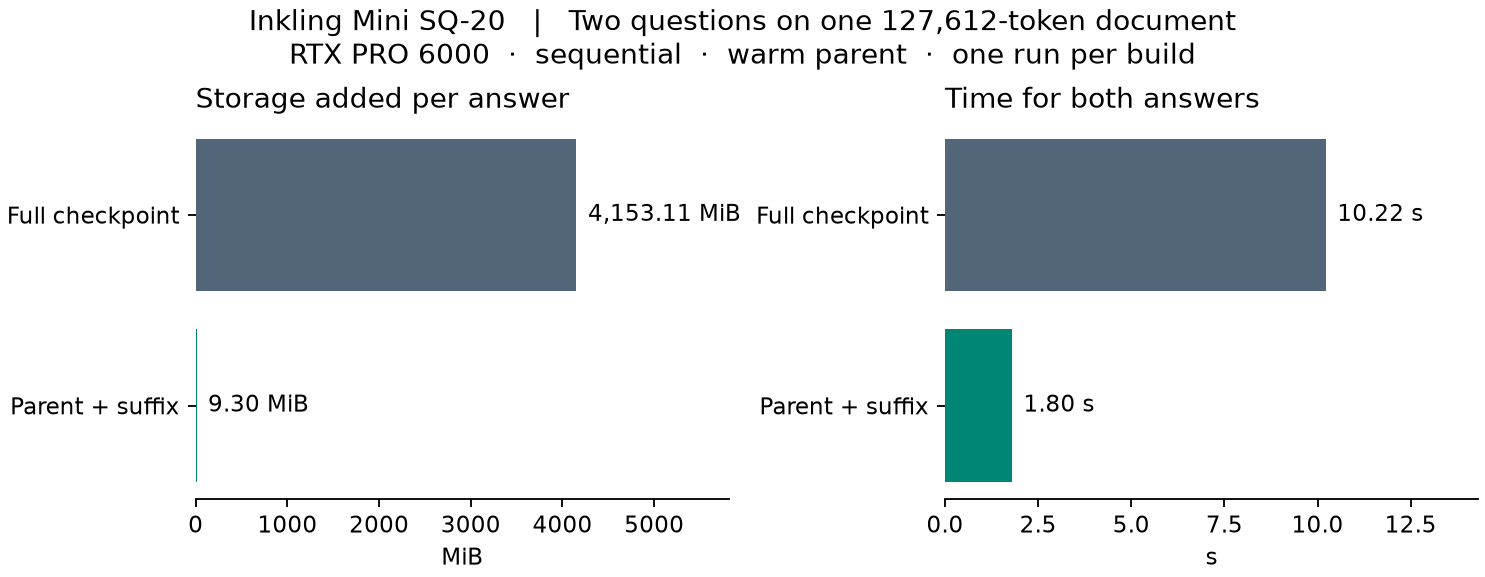

Data behind this chart, as committed beside it:
checkpoint_format, parent_allocated_bytes, first_child_added_bytes, second_child_added_bytes, pair_seconds, output_tokens_per_answer
full, 4353998848, 4354850816, 4354850816, 10.22, 6
suffix, 4353998848, 9748480, 9748480, 1.799, 6
